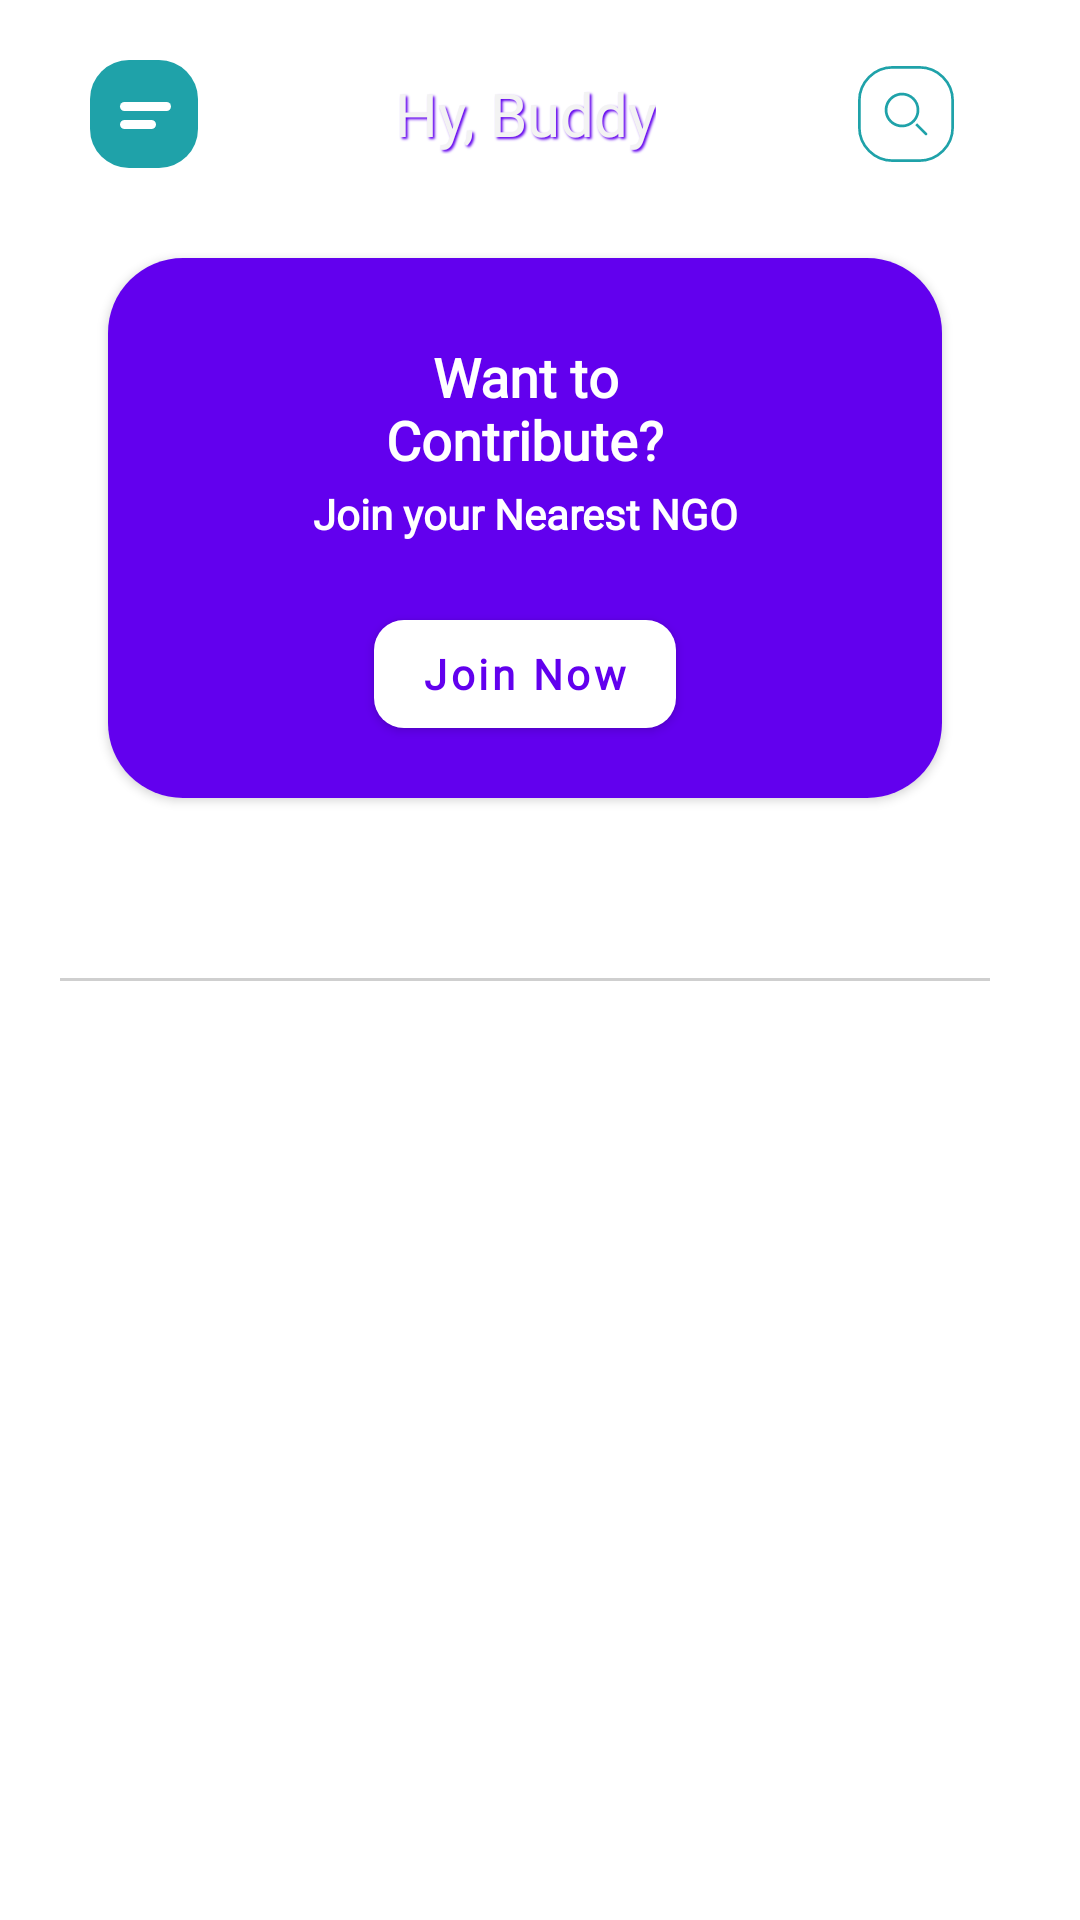

Reconstruct the res/layout file that produces this screen, plus the resources it refers to.
<!-- AndroidManifest.xml: application theme Theme.ASJApp -->
<!-- res/layout/fragment_tabbed_adarsh.xml -->
<?xml version="1.0" encoding="utf-8"?>
<androidx.drawerlayout.widget.DrawerLayout xmlns:android="http://schemas.android.com/apk/res/android"
    xmlns:app="http://schemas.android.com/apk/res-auto"
    xmlns:tools="http://schemas.android.com/tools"
    android:layout_width="match_parent"
    android:layout_height="match_parent"
    android:id="@+id/drawerLayout"
    android:background="@color/white"
    tools:context=".TabbedFragment">

    <androidx.constraintlayout.widget.ConstraintLayout
        android:layout_width="match_parent"
        android:layout_height="match_parent"
        android:paddingStart="20dp"
        android:paddingTop="10dp"
        android:paddingEnd="30dp">

        <com.google.android.material.appbar.AppBarLayout
            android:id="@+id/appBar"
            android:layout_width="0dp"
            android:layout_height="wrap_content"
            android:background="@color/white"
            android:gravity="center"
            app:elevation="0dp"
            app:layout_constraintEnd_toEndOf="parent"
            app:layout_constraintStart_toStartOf="parent"
            app:layout_constraintTop_toTopOf="parent">

            <com.google.android.material.appbar.MaterialToolbar
                android:id="@+id/toolbar"
                android:layout_width="match_parent"
                android:layout_height="?attr/actionBarSize"
                android:layout_gravity="center"
                android:background="@android:color/transparent"
                app:menu="@menu/top_app_bar_adarsh"
                app:title="@string/hy_buddy"
                app:titleTextAppearance="@style/TitleText"
                app:titleCentered="true"
                android:elevation="0dp"
                app:navigationIcon="@drawable/ic_ham_adarsh"
                app:titleTextColor="#F3F3F3">

                

            </com.google.android.material.appbar.MaterialToolbar>


        </com.google.android.material.appbar.AppBarLayout>

        <androidx.cardview.widget.CardView
            android:id="@+id/viewBackground"
            android:layout_width="match_parent"
            android:layout_height="wrap_content"
            android:layout_marginLeft="16dp"
            android:layout_marginTop="20dp"
            android:layout_marginRight="16dp"
            android:background="@color/teal_200"
            app:cardCornerRadius="25dp"
            app:layout_constraintEnd_toEndOf="parent"
            app:layout_constraintStart_toStartOf="parent"
            app:layout_constraintTop_toBottomOf="@+id/appBar">

            <View
                android:layout_width="match_parent"
                android:layout_height="180dp"
                android:background="@color/purple_500" />

            <LinearLayout
                android:layout_width="wrap_content"
                android:layout_height="wrap_content"
                android:layout_gravity="center"
                android:orientation="vertical">

                <TextView
                    android:layout_width="wrap_content"
                    android:layout_height="wrap_content"
                    android:layout_gravity="center_horizontal"
                    android:layout_marginTop="10dp"
                    android:fontFamily="@font/open_sans_bold"
                    android:text="@string/want_to_contribute"
                    android:textAlignment="center"
                    android:textColor="@color/white"
                    android:textSize="18sp"
                    android:textStyle="bold" />

                <TextView
                    android:layout_width="wrap_content"
                    android:layout_height="wrap_content"
                    android:layout_gravity="center_horizontal"
                    android:layout_marginTop="3dp"
                    android:fontFamily="@font/open_sans_light"
                    android:text="@string/join_your_nearest_ngo"
                    android:textAlignment="center"
                    android:textColor="@color/white"
                    android:textSize="14sp"
                    android:textStyle="bold" />

                <com.google.android.material.button.MaterialButton
                    android:layout_width="wrap_content"
                    android:layout_height="wrap_content"
                    android:layout_gravity="center"
                    android:layout_marginTop="20dp"
                    android:fontFamily="@font/open_sans_light"
                    android:text="@string/join_now"
                    android:textAllCaps="false"
                    android:textColor="@color/purple_500"
                    android:textSize="14sp"
                    android:textStyle="bold"
                    app:backgroundTint="@color/white"
                    app:cornerRadius="10dp"
                    tools:ignore="TextContrastCheck" />

            </LinearLayout>

        </androidx.cardview.widget.CardView>


        <com.google.android.material.tabs.TabLayout
            android:id="@+id/tabs"
            style="@style/AppTabLayout"
            android:layout_width="match_parent"
            android:layout_height="wrap_content"
            android:layout_marginTop="10dp"
            app:layout_constraintEnd_toEndOf="parent"
            app:layout_constraintStart_toStartOf="parent"
            app:layout_constraintTop_toBottomOf="@+id/viewBackground"
            app:tabIndicatorFullWidth="false"
            app:tabMode="fixed"
            tools:ignore="SpeakableTextPresentCheck" />

        <View
            android:id="@+id/line"
            android:layout_width="0dp"
            android:layout_height="1dp"
            android:layout_marginTop="2dp"
            android:background="#CFCFCF"
            app:layout_constraintEnd_toEndOf="parent"
            app:layout_constraintStart_toStartOf="parent"
            app:layout_constraintTop_toBottomOf="@+id/tabs" />

        <androidx.viewpager2.widget.ViewPager2
            android:id="@+id/viewPager"
            android:layout_width="0dp"
            android:layout_height="0dp"
            app:layout_behavior="@string/appbar_scrolling_view_behavior"
            app:layout_constraintBottom_toBottomOf="parent"
            app:layout_constraintEnd_toEndOf="parent"
            app:layout_constraintStart_toStartOf="parent"
            app:layout_constraintTop_toBottomOf="@+id/line" />

    </androidx.constraintlayout.widget.ConstraintLayout>

    <com.google.android.material.navigation.NavigationView
        android:id="@+id/navView"
        android:layout_width="wrap_content"
        android:layout_height="match_parent"
        android:layout_gravity="start"
        app:menu="@menu/menu_items_adarsh"
        app:headerLayout="@layout/drawer_header_adarsh"
        android:background="@color/white"
        app:itemTextAppearance="@style/AppTabTextAppearance"
        app:itemIconTint="@color/purple_500">

    </com.google.android.material.navigation.NavigationView>

</androidx.drawerlayout.widget.DrawerLayout>
<!-- res/layout/drawer_header_adarsh.xml (included above) -->
<?xml version="1.0" encoding="utf-8"?>
<androidx.constraintlayout.widget.ConstraintLayout xmlns:android="http://schemas.android.com/apk/res/android"
    xmlns:app="http://schemas.android.com/apk/res-auto"
    android:layout_width="match_parent"
    android:layout_height="match_parent"
    android:padding="20dp">

    <androidx.cardview.widget.CardView
        android:id="@+id/appLogo"
        android:layout_width="wrap_content"
        android:layout_height="wrap_content"
        app:layout_constraintStart_toStartOf="parent"
        app:layout_constraintTop_toTopOf="parent"
        app:cardCornerRadius="40dp">

        <ImageView
            android:id="@+id/appImage"
            android:layout_width="80dp"
            android:layout_height="80dp"
            android:background="@color/purple_500"/>

        <TextView
            android:id="@+id/appName"
            android:layout_width="wrap_content"
            android:layout_height="wrap_content"
            android:text="@string/app_name"
            android:textSize="25dp"
            android:textColor="@color/white"
            android:fontFamily="@font/segoesc"
            android:layout_gravity="center"/>

    </androidx.cardview.widget.CardView>

    <TextView
        android:id="@+id/drawerDesc"
        android:layout_width="wrap_content"
        android:layout_height="wrap_content"
        app:layout_constraintStart_toStartOf="parent"
        app:layout_constraintTop_toBottomOf="@+id/appLogo"
        android:text="@string/description"
        android:textSize="14sp"
        android:fontFamily="@font/open_sans"
        android:layout_marginTop="20dp"/>

    <View
        android:layout_width="0dp"
        android:layout_height="1dp"
        android:layout_marginTop="20dp"
        app:layout_constraintStart_toStartOf="parent"
        app:layout_constraintEnd_toEndOf="parent"
        app:layout_constraintTop_toBottomOf="@+id/drawerDesc"
        android:background="@color/purple_500"/>

</androidx.constraintlayout.widget.ConstraintLayout>
<!-- resources referenced by this layout -->
<resources>
  <color name="purple_500">#FF209FA6</color>
  <color name="teal_200">#FF03DAC5</color>
  <color name="white">#FFFFFFFF</color>
  <!-- drawable ic_ham_adarsh (drawable-v24) -->
  <vector xmlns:android="http://schemas.android.com/apk/res/android"
      android:width="36dp"
      android:height="36dp"
      android:viewportWidth="36"
      android:viewportHeight="36">
    <path
        android:pathData="M13,0L23,0A13,13 0,0 1,36 13L36,23A13,13 0,0 1,23 36L13,36A13,13 0,0 1,0 23L0,13A13,13 0,0 1,13 0z"
        android:fillColor="#1FA2A9"/>
    <path
        android:pathData="M11.5,14L25.5,14A1.5,1.5 0,0 1,27 15.5L27,15.5A1.5,1.5 0,0 1,25.5 17L11.5,17A1.5,1.5 0,0 1,10 15.5L10,15.5A1.5,1.5 0,0 1,11.5 14z"
        android:fillColor="#ffffff"/>
    <path
        android:pathData="M11.5,20L20.5,20A1.5,1.5 0,0 1,22 21.5L22,21.5A1.5,1.5 0,0 1,20.5 23L11.5,23A1.5,1.5 0,0 1,10 21.5L10,21.5A1.5,1.5 0,0 1,11.5 20z"
        android:fillColor="#ffffff"/>
  </vector>
  <string name="app_name">donation_form_prachi</string>
  <string name="description">When we give cheerfully and accept gratefully, everyone is blessed</string>
  <string name="hy_buddy">Hy, Buddy</string>
  <string name="join_now">Join Now</string>
  <string name="join_your_nearest_ngo">Join your Nearest NGO</string>
  <string name="want_to_contribute">Want to\nContribute?</string>
  <style name="AppTabLayout" parent="Widget.Design.TabLayout">
          <item name="tabIndicatorColor">@color/purple_500</item>
          <item name="tabIndicatorHeight">3dp</item>
          <item name="tabPaddingStart">6dp</item>
          <item name="tabPaddingEnd">6dp</item>
          <item name="tabBackground">?attr/selectableItemBackground</item>
          <item name="tabTextAppearance">@style/AppTabTextAppearance</item>
          <item name="tabSelectedTextColor">@color/black</item>
      </style>
  <style name="AppTabTextAppearance" parent="TextAppearance.Design.Tab">
          <item name="android:textSize">12sp</item>
          <item name="android:textColor">@color/black</item>
          <item name="android:fontFamily">@font/open_sans</item>
          <item name="textAllCaps">false</item>
      </style>
  <style name="TitleText">
          <item name="android:textSize">20sp</item>
          <item name="android:textColor">#F3F3F3</item>
          <item name="android:shadowRadius">1.6</item>
          <item name="android:shadowDx">2</item>
          <item name="android:shadowDy">2</item>
          <item name="android:shadowColor">@color/purple_500</item>
          <item name="android:fontFamily">@font/nunito_bold</item>
          <item name="textAllCaps">false</item>
      </style>
  <style name="Theme.ASJApp" parent="Theme.MaterialComponents.Light.NoActionBar">
          
          <item name="colorPrimary">@color/purple_500</item>
          <item name="colorPrimaryVariant">@color/purple_700</item>
          <item name="colorOnPrimary">@color/white</item>
          
          <item name="colorSecondary">@color/teal_200</item>
          <item name="colorSecondaryVariant">@color/teal_700</item>
          <item name="colorOnSecondary">@color/black</item>
          
          <item name="android:statusBarColor" tools:targetApi="l">?attr/colorPrimaryVariant</item>
          
          <item name="drawerArrowStyle">@style/DrawerArrowStyle</item>
      </style>
  <color name="black">#FF000000</color>
  <color name="purple_700">#FF209FA6</color>
  <color name="teal_700">#FF018786</color>
  <style name="DrawerArrowStyle" parent="@style/Widget.AppCompat.DrawerArrowToggle">
          <item name="spinBars">true</item>
          <item name="homeAsUpIndicator">@drawable/ic_ham_adarsh</item>
          <item name="color">@color/purple_500</item>
      </style>
</resources>
